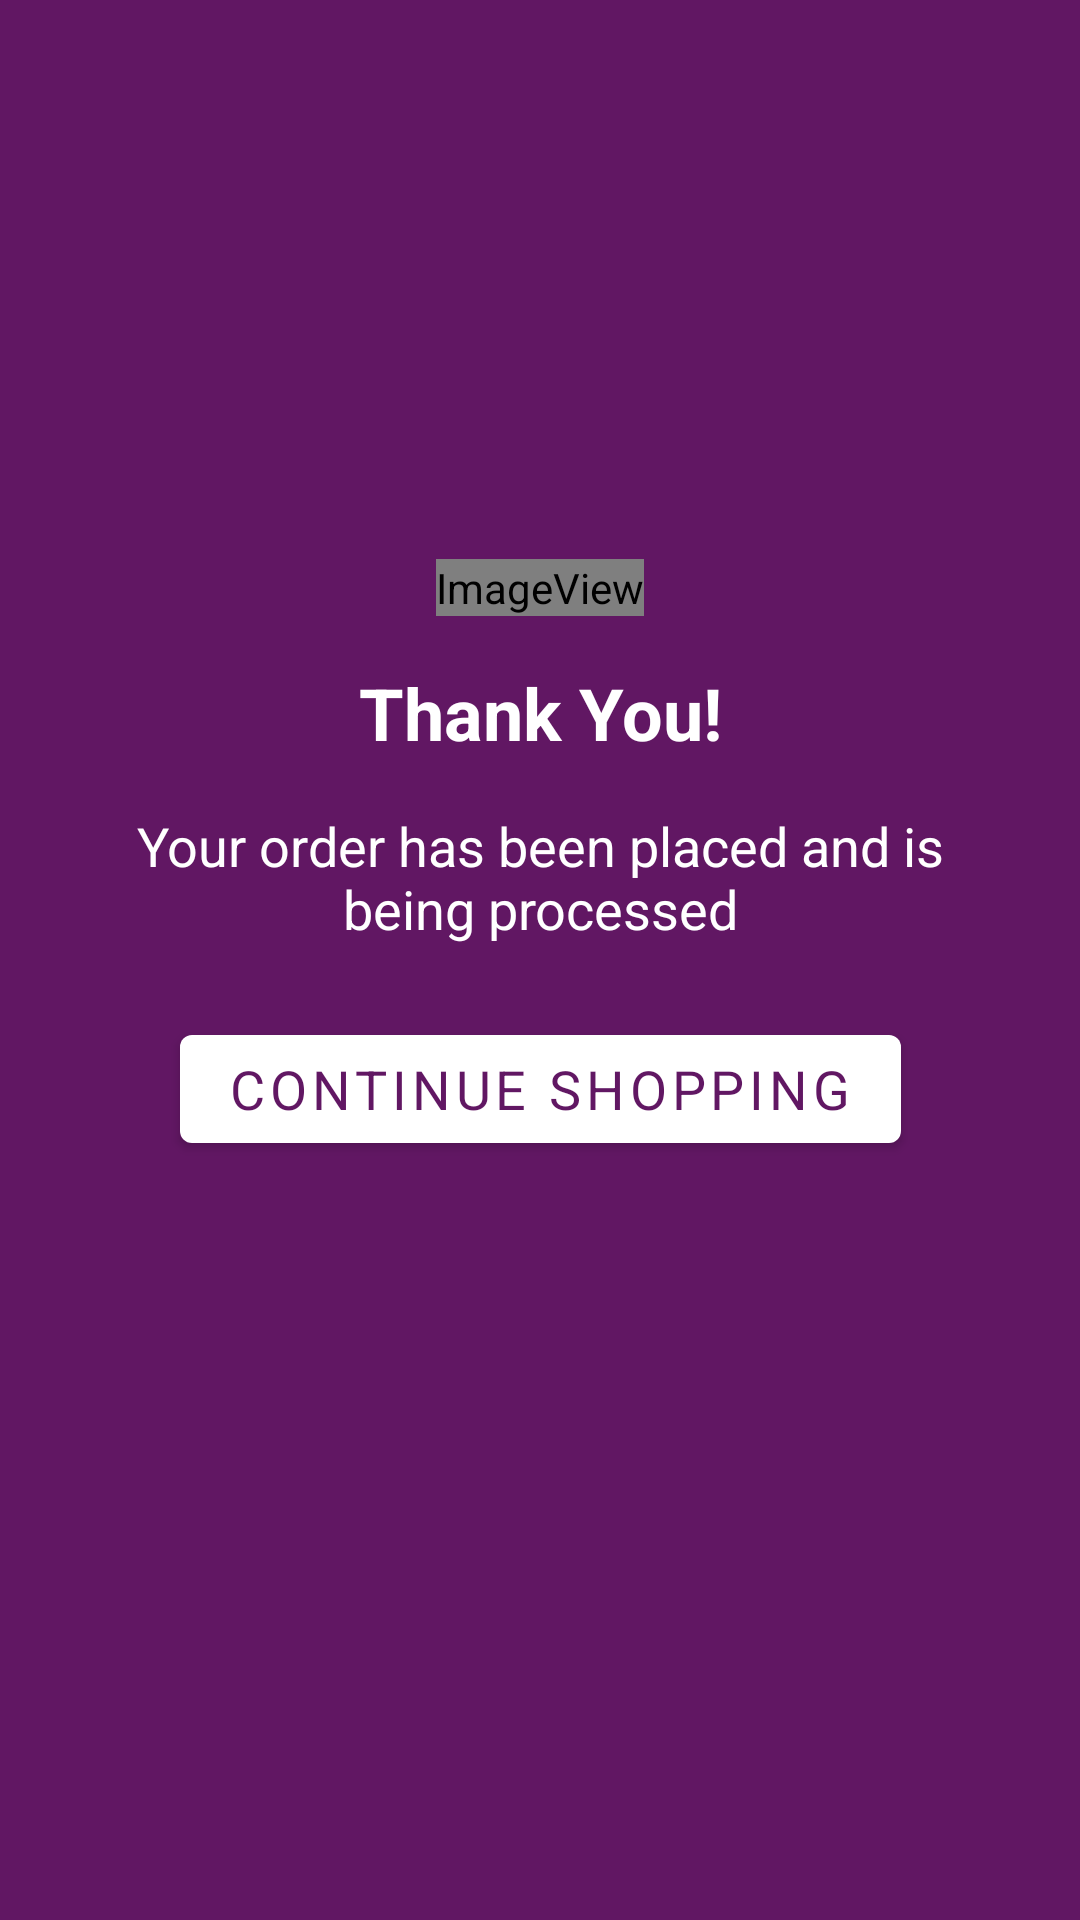

The Android layout XML behind this screen, and the referenced resources:
<!-- AndroidManifest.xml: application theme AppTheme -->
<!-- res/layout/activity_order_placed.xml -->
<?xml version="1.0" encoding="utf-8"?>
<layout>
    <androidx.constraintlayout.widget.ConstraintLayout xmlns:android="http://schemas.android.com/apk/res/android"
        xmlns:app="http://schemas.android.com/apk/res-auto"
        xmlns:tools="http://schemas.android.com/tools"
        android:layout_width="match_parent"
        android:layout_height="match_parent"
        android:background="@color/colorPrimary"
        tools:context=".payment.OrderPlacedActivity">

        <ImageView
            android:id="@+id/imageView5"
            android:layout_width="wrap_content"
            android:layout_height="wrap_content"
            app:layout_constraintBottom_toBottomOf="parent"
            app:layout_constraintEnd_toEndOf="parent"
            app:layout_constraintStart_toStartOf="parent"
            app:layout_constraintTop_toTopOf="parent"
            app:layout_constraintVertical_bias="0.3"
            app:srcCompat="@drawable/done_circle_drawable" />

        <TextView
            android:id="@+id/textView43"
            android:layout_width="wrap_content"
            android:layout_height="wrap_content"
            android:layout_marginTop="16dp"
            android:text="@string/thank_you"
            android:textSize="24sp"
            android:textColor="@android:color/white"
            android:textStyle="bold"
            app:layout_constraintEnd_toEndOf="@+id/imageView5"
            app:layout_constraintStart_toStartOf="@+id/imageView5"
            app:layout_constraintTop_toBottomOf="@+id/imageView5" />

        <TextView
            android:id="@+id/textView44"
            android:layout_width="0dp"
            android:layout_height="wrap_content"
            android:layout_marginStart="24dp"
            android:layout_marginTop="16dp"
            android:layout_marginEnd="24dp"
            android:text="@string/your_order_has_been_placed_and_is_being_processed"
            android:textAlignment="center"
            android:textColor="@android:color/white"
            android:textSize="18sp"
            app:layout_constraintEnd_toEndOf="parent"
            app:layout_constraintStart_toStartOf="parent"
            app:layout_constraintTop_toBottomOf="@+id/textView43" />

        <com.google.android.material.button.MaterialButton
            android:id="@+id/continue_shopping"
            style="@style/Widget.MaterialComponents.Button"
            android:layout_width="wrap_content"
            android:layout_height="wrap_content"
            android:layout_marginTop="24dp"
            android:textSize="18sp"
            android:text="@string/continue_shopping"
            android:textColor="@color/colorPrimary"
            app:layout_constraintEnd_toEndOf="parent"
            app:layout_constraintStart_toStartOf="parent"
            app:layout_constraintTop_toBottomOf="@+id/textView44" />
    </androidx.constraintlayout.widget.ConstraintLayout>
</layout>
<!-- resources referenced by this layout -->
<resources>
  <color name="colorPrimary">#611763</color>
  <!-- drawable done_circle_drawable (drawable) -->
  <?xml version="1.0" encoding="utf-8"?>
  <layer-list xmlns:android="http://schemas.android.com/apk/res/android">
      <item>
          <shape>
              <size android:width="80dp" android:height="80dp"/>
              <corners android:radius="40dp"/>
              <stroke android:width="1dp" android:color="@android:color/white"/>
          </shape>
      </item>
      <item android:drawable="@drawable/ic_done_white_24dp" android:left="8dp" android:right="8dp" android:top="8dp" android:bottom="8dp"/>
  </layer-list>
  <string name="continue_shopping">Continue Shopping</string>
  <string name="thank_you">Thank You!</string>
  <string name="your_order_has_been_placed_and_is_being_processed">Your order has been placed and is being processed</string>
  <style name="AppTheme" parent="Theme.MaterialComponents.Light.NoActionBar.Bridge">
          
          <item name="colorPrimary">@android:color/white</item>
          <item name="colorPrimaryDark">@color/colorPrimaryDark</item>
          <item name="colorAccent">@color/colorAccent</item>
          <item name="fontFamily">@font/montserrat_regular</item>
          <item name="android:toolbarStyle">@style/ToolbarTheme</item>
      </style>
  <color name="colorPrimaryDark">#611763</color>
  <color name="colorAccent">#ffffff</color>
  <style name="ToolbarTheme" parent="Widget.MaterialComponents.Toolbar">
          <item name="android:textColor">@android:color/white</item>
          <item name="android:background">@color/colorPrimary</item>
          <item name="titleTextColor">@android:color/white</item>
          <item name="tint">@android:color/white</item>
      </style>
</resources>
